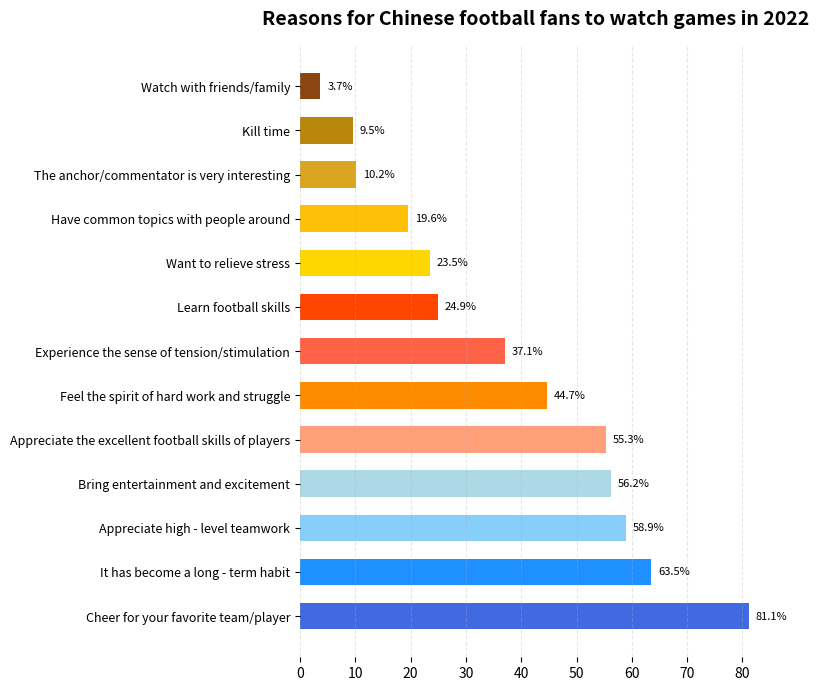

Here is the Python script that generated this plot:
import matplotlib.pyplot as plt
import numpy as np

# Reasons for watching the game (simulated data, following the logic of the original image)
reasons = [
    "Cheer for your favorite team/player", "It has become a long - term habit",
    "Appreciate high - level teamwork", "Bring entertainment and excitement",
    "Appreciate the excellent football skills of players", "Feel the spirit of hard work and struggle",
    "Experience the sense of tension/stimulation", "Learn football skills",
    "Want to relieve stress", "Have common topics with people around",
    "The anchor/commentator is very interesting", "Kill time",
    "Watch with friends/family"
]
# Simulated percentages (can be adjusted while retaining the trend)
percentages = [81.1, 63.5, 58.9, 56.2, 
               55.3, 44.7, 37.1, 24.9, 
               23.5, 19.6, 10.2, 9.5, 3.7]

# Free color matching (avoid green, use a combination of blue and orange)
bar_colors = ["#4169E1", "#1E90FF", "#87CEFA", "#ADD8E6", 
              "#FFA07A", "#FF8C00", "#FF6347", "#FF4500", 
              "#FFD700", "#FFC107", "#DAA520", "#B8860B", "#8B4513"]

# Create a canvas
fig, ax = plt.subplots(figsize=(8, 7))  # Adjust the height for a long list

# Draw a horizontal bar chart
y = np.arange(len(reasons))
bars = ax.barh(y, percentages, color=bar_colors, height=0.6)

# Add data labels
for bar in bars:
    width = bar.get_width()
    ax.annotate(
        f'{width}%', 
        xy=(width, bar.get_y() + bar.get_height()/2),
        xytext=(5, 0),  # Offset 5px to the right
        textcoords="offset points",
        ha='left', va='center',
        fontsize=8,
        color='black'
    )

# Configure the axes and title
ax.set_yticks(y)
ax.set_yticklabels(reasons, fontsize=9)  # Reduce the font size to avoid overcrowding
ax.set_title("Reasons for Chinese football fans to watch games in 2022", fontsize=14, fontweight="bold", y=1.02)

# Beautify: Hide the borders + Add horizontal gridlines
ax.spines['top'].set_visible(False)
ax.spines['right'].set_visible(False)
ax.spines['bottom'].set_visible(False)
ax.spines['left'].set_visible(False)
ax.grid(axis='x', linestyle='--', alpha=0.3)  # Add auxiliary gridlines

plt.tight_layout()  # Automatically optimize the layout
plt.show()
